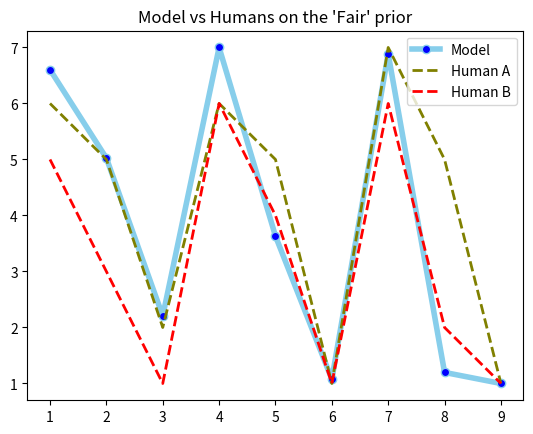
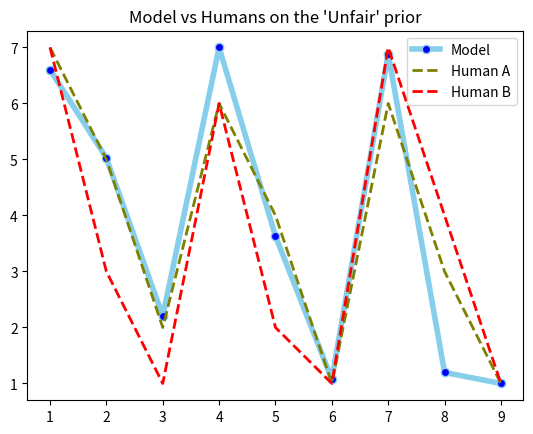

Recreate these plots in Python, in order.
import numpy as np
import math
import matplotlib.pyplot as plt


def logistic(x, a, b):
    return 1 / (1 + math.exp(-a * x + b))


def fair_coin(h, t):
    ''' returns P(D|H1) for a sequence of h heads and t tails'''
    return 1 / (2 ** (h + t))


def unfair_coin(h, t):
    '''returns P(D|H2) for a sequence of h heads and t tails'''
    # theta = np.random.uniform()
    # probability of h heads is theta ^ h and t tails is (1-theta) ^ t
    # so P(D|theta) = theta ** h * (1-theta) ** t
    res = 0
    space = np.linspace(0, 1, 100)
    for theta in space:
        # res += P(D|theta) * P(theta|H2) and P(theta|H2) is 1/number of slices
        res += theta ** h * (1 - theta) ** t * (1 / 100)
    return res


def log_posterior_odds(d_h1, d_h2):
    ''' return log posterior odds ration given P(D|H1) and P(D|H2)'''
    return log(d_h1 / d_h2)


def scale(array, a, b):
    _min = min(array)
    _max = max(array)
    scaling_factor = (b - a) / (_max - _min)
    res = []
    for i in array:
        res.append((i - _min) * scaling_factor + a)
    return res


sequence_1 = [6, 5, 2, 6, 5, 1, 7, 5, 1]
sequence_2 = [7, 5, 2, 6, 4, 1, 6, 3, 1]
sequence_3 = [5, 3, 1, 6, 4, 1, 6, 2, 1]
sequence_4 = [7, 3, 1, 6, 2, 1, 7, 4, 1]

c1 = (3, 2)
c2 = (1, 4)
c3 = (5, 0)
c4 = (4, 6)
c5 = (8, 2)
c6 = (0, 10)
c7 = (10, 16)
c8 = (21, 5)
c9 = (26, 0)

coins = [c1, c2, c3, c4, c5, c6, c7, c8, c9]

# model_fair = []
# model_unfair = []
model = []
for coin in coins:
    h, t = coin
    fair = fair_coin(h, t)
    unfair = unfair_coin(h, t)
    lpo = math.log(fair / unfair)
    model.append(logistic(lpo, 1, 0.2))

human_avg_fair = [(sequence_1[i] + sequence_3[i]) / 2 for i in range(len(sequence_1))]
human_avg_unfair = [(sequence_2[i] + sequence_4[i]) / 2 for i in range(len(sequence_1))]
scaled_model = scale(model, 1, 7)
# print(model)

plt.figure(1)
plt.plot(range(1, 10), scaled_model, marker='o', markerfacecolor='blue', markersize=6,
         color='skyblue', linewidth=4, label="Model")
plt.plot(range(1, 10), sequence_1, marker='', color='olive',
         linewidth=2, linestyle="dashed", label="Human A")
plt.plot(range(1, 10), sequence_3, marker='', color='red',
         linewidth=2, linestyle='dashed', label="Human B")
plt.title("Model vs Humans on the 'Fair' prior")
plt.legend()
plt.savefig("model_vs_fair.png")
# plt.show()

plt.figure(2)
plt.plot(range(1, 10), scaled_model, marker='o', markerfacecolor='blue', markersize=6,
         color='skyblue', linewidth=4, label="Model")
plt.plot(range(1, 10), sequence_2, marker='', color='olive',
         linewidth=2, linestyle="dashed", label="Human A")
plt.plot(range(1, 10), sequence_4, marker='', color='red',
         linewidth=2, linestyle='dashed', label="Human B")
plt.title("Model vs Humans on the 'Unfair' prior")
plt.legend()
plt.savefig("model_vs_unfair.png")
# plt.show()

print("The correlation between")
print("Fair Prior: Model and Human A\n", np.corrcoef(scaled_model, sequence_1))
print("Fair Prior: Model and Human B\n", np.corrcoef(scaled_model, sequence_3))
print("Unfair Prior: Model and Human A\n", np.corrcoef(scaled_model, sequence_2))
print("Unfair Prior: Model and Human B\n", np.corrcoef(scaled_model, sequence_4))
